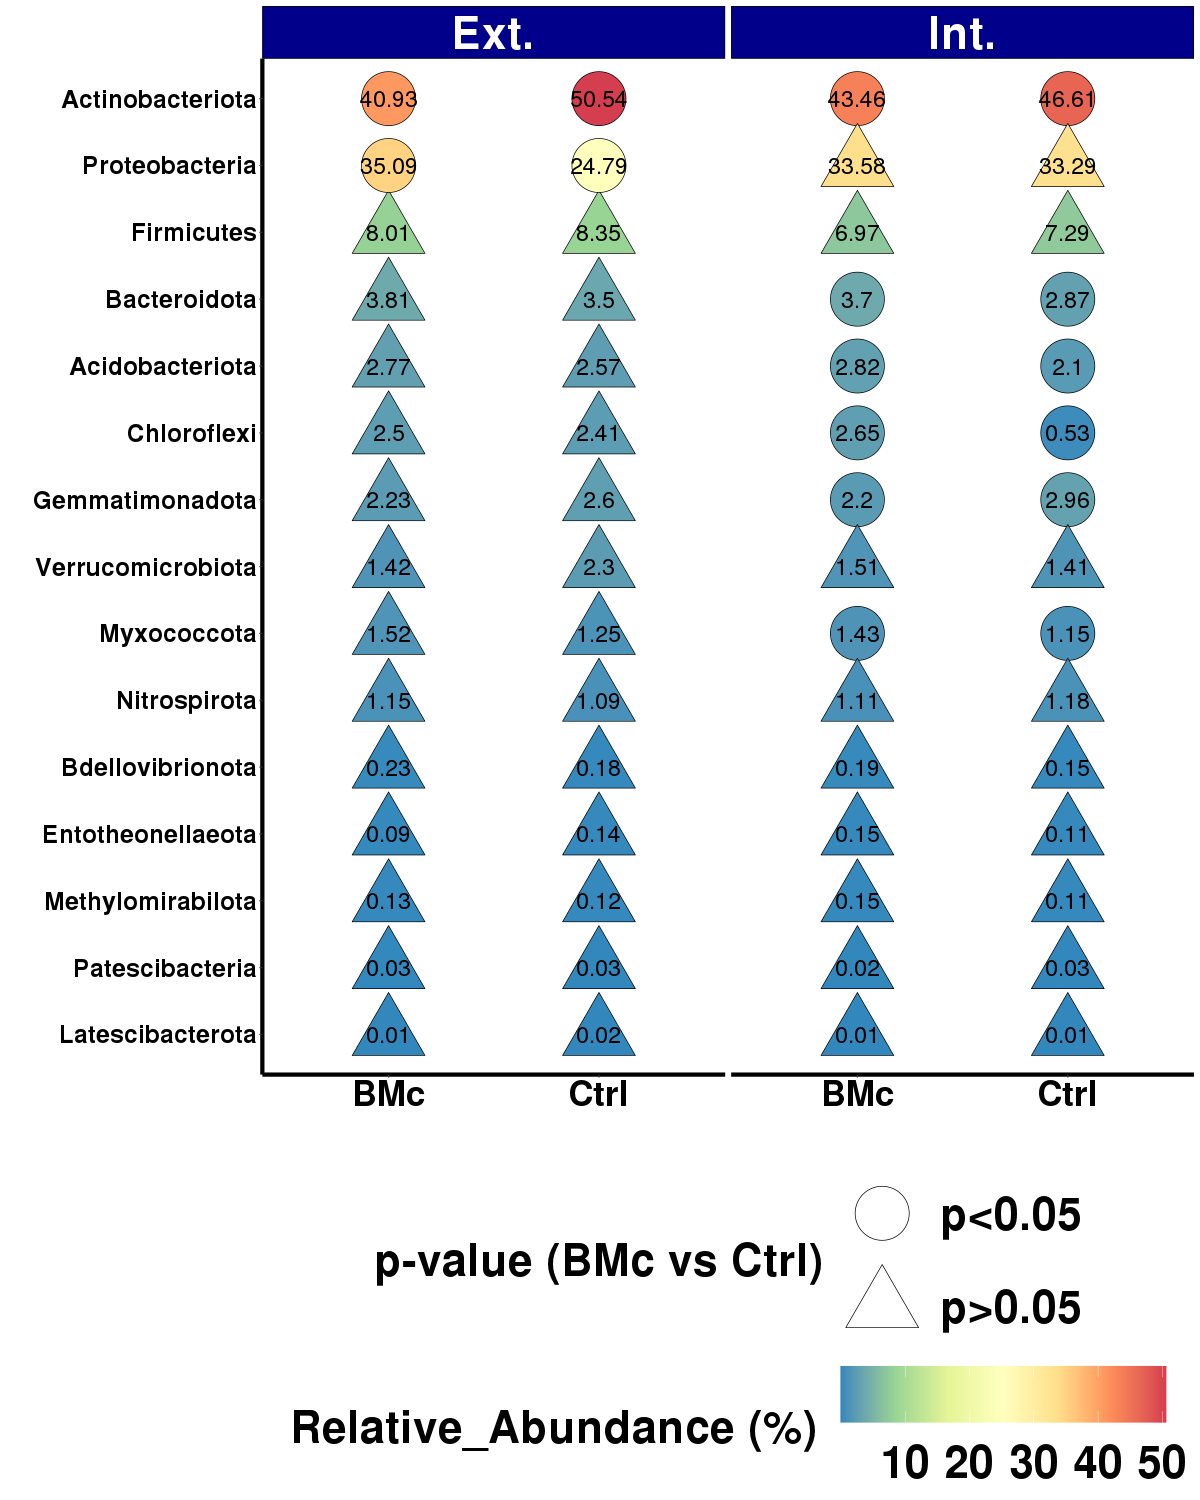

The data file committed next to this chart (first rows):
ASV, padj, coeff, N-Fertilization_Intensity, sdt, Treatment, mean, p-value_corrected_(BH)
Acidobacteriota, p>0.05, 4.83, Extensive, 0.2698, Ctrl, 2.57, 0.566
Acidobacteriota, p>0.05, 4.83, Extensive, 0.1586, BMc, 2.769, 0.566
Actinobacteriota, p<0.05, -11.6, Extensive, 4.516, Ctrl, 50.54, 0.01041
Actinobacteriota, p<0.05, -11.6, Extensive, 0.8849, BMc, 40.93, 0.01041
Bacteroidota, p>0.05, 0.55, Extensive, 1.175, Ctrl, 3.503, 0.7454
Bacteroidota, p>0.05, 0.55, Extensive, 0.3679, BMc, 3.814, 0.7454
Bdellovibrionota, p>0.05, 23.45, Extensive, 0.07675, Ctrl, 0.179, 0.566
Bdellovibrionota, p>0.05, 23.45, Extensive, 0.02928, BMc, 0.23, 0.566
Chloroflexi, p>0.05, 0.4, Extensive, 0.6826, Ctrl, 2.414, 0.8756
Chloroflexi, p>0.05, 0.4, Extensive, 0.3799, BMc, 2.505, 0.8756
Entotheonellaeota, p>0.05, -21.11, Extensive, 0.07393, Ctrl, 0.14, 0.566
Entotheonellaeota, p>0.05, -21.11, Extensive, 0.01224, BMc, 0.094, 0.566
Firmicutes, p>0.05, -0.11, Extensive, 2.618, Ctrl, 8.348, 0.8756
Firmicutes, p>0.05, -0.11, Extensive, 0.9745, BMc, 8.013, 0.8756
Gemmatimonadota, p>0.05, -1.81, Extensive, 0.7255, Ctrl, 2.6, 0.6062
Gemmatimonadota, p>0.05, -1.81, Extensive, 0.1334, BMc, 2.235, 0.6062
Latescibacterota, p>0.05, -67.02, Extensive, 0.01165, Ctrl, 0.016, 0.6997
Latescibacterota, p>0.05, -67.02, Extensive, 0.007561, BMc, 0.011, 0.6997
Methylomirabilota, p>0.05, 33.37, Extensive, 0.008388, Ctrl, 0.119, 0.6997
Methylomirabilota, p>0.05, 33.37, Extensive, 0.02568, BMc, 0.128, 0.6997
Myxococcota, p>0.05, 2.35, Extensive, 0.5163, Ctrl, 1.252, 0.6062
Myxococcota, p>0.05, 2.35, Extensive, 0.1525, BMc, 1.518, 0.6062
Nitrospirota, p>0.05, 4.04, Extensive, 0.1588, Ctrl, 1.091, 0.7454
Nitrospirota, p>0.05, 4.04, Extensive, 0.1006, BMc, 1.145, 0.7454
Patescibacteria, p>0.05, 3.36, Extensive, 0.03205, Ctrl, 0.029, 0.8842
Patescibacteria, p>0.05, 3.36, Extensive, 0.05793, BMc, 0.034, 0.8842
Proteobacteria, p<0.05, 51.4, Extensive, 8.078, Ctrl, 24.79, 0.01041
Proteobacteria, p<0.05, 51.4, Extensive, 0.825, BMc, 35.09, 0.01041
Verrucomicrobiota, p>0.05, -2.08, Extensive, 1.311, Ctrl, 2.296, 0.566
Verrucomicrobiota, p>0.05, -2.08, Extensive, 0.2201, BMc, 1.424, 0.566
Acidobacteriota, p<0.05, 178.3, Intensive, 0.1192, Ctrl, 2.099, 0.003471
Acidobacteriota, p<0.05, 178.3, Intensive, 0.2382, BMc, 2.817, 0.003471
Actinobacteriota, p<0.05, -3.27, Intensive, 0.9985, Ctrl, 46.61, 0.02822
Actinobacteriota, p<0.05, -3.27, Intensive, 2.073, BMc, 43.46, 0.02822
Bacteroidota, p<0.05, 200.6, Intensive, 0.2442, Ctrl, 2.87, 0.003471
Bacteroidota, p<0.05, 200.6, Intensive, 0.2403, BMc, 3.705, 0.003471
Bdellovibrionota, p>0.05, 20.53, Intensive, 0.04902, Ctrl, 0.148, 0.3262
Bdellovibrionota, p>0.05, 20.53, Intensive, 0.04622, BMc, 0.187, 0.3262
Chloroflexi, p<0.05, 26.25, Intensive, 0.1296, Ctrl, 0.53, 0.003471
Chloroflexi, p<0.05, 26.25, Intensive, 0.3145, BMc, 2.646, 0.003471
Entotheonellaeota, p>0.05, 35.14, Intensive, 0.02998, Ctrl, 0.113, 0.2903
Entotheonellaeota, p>0.05, 35.14, Intensive, 0.0393, BMc, 0.149, 0.2903
Firmicutes, p>0.05, -0.33, Intensive, 0.6543, Ctrl, 7.286, 0.847
Firmicutes, p>0.05, -0.33, Intensive, 1.442, BMc, 6.969, 0.847
Gemmatimonadota, p<0.05, -123.6, Intensive, 0.1746, Ctrl, 2.956, 0.003471
Gemmatimonadota, p<0.05, -123.6, Intensive, 0.1192, BMc, 2.197, 0.003471
Latescibacterota, p>0.05, -8.37, Intensive, 0.00972, Ctrl, 0.012, 0.9358
Latescibacterota, p>0.05, -8.37, Intensive, 0.01502, BMc, 0.011, 0.9358
Methylomirabilota, p>0.05, 34.32, Intensive, 0.03038, Ctrl, 0.114, 0.2903
Methylomirabilota, p>0.05, 34.32, Intensive, 0.03842, BMc, 0.15, 0.2903
Myxococcota, p<0.05, 671.7, Intensive, 0.1004, Ctrl, 1.153, 0.003471
Myxococcota, p<0.05, 671.7, Intensive, 0.08765, BMc, 1.429, 0.003471
Nitrospirota, p>0.05, -10.61, Intensive, 0.06265, Ctrl, 1.182, 0.3262
Nitrospirota, p>0.05, -10.61, Intensive, 0.1158, BMc, 1.106, 0.3262
Patescibacteria, p>0.05, -14.64, Intensive, 0.02685, Ctrl, 0.027, 0.847
Patescibacteria, p>0.05, -14.64, Intensive, 0.01108, BMc, 0.022, 0.847
Proteobacteria, p>0.05, 0.28, Intensive, 1.434, Ctrl, 33.29, 0.847
Proteobacteria, p>0.05, 0.28, Intensive, 0.8276, BMc, 33.58, 0.847
Verrucomicrobiota, p>0.05, 0.59, Intensive, 0.4636, Ctrl, 1.413, 0.847
Verrucomicrobiota, p>0.05, 0.59, Intensive, 0.4538, BMc, 1.507, 0.847
